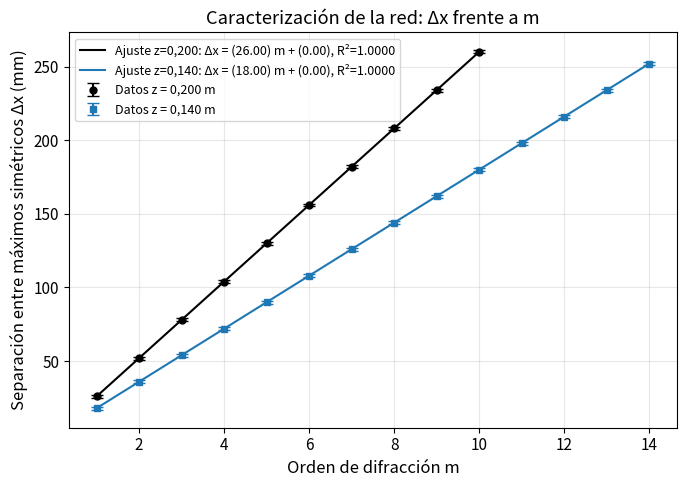

Generate this figure with matplotlib: (Note: this script raises an exception after producing the figure.)
import numpy as np
import matplotlib
matplotlib.use('Agg')
import matplotlib.pyplot as plt
from scipy import stats

plt.rcParams.update({
    'font.size': 11,
    'axes.labelsize': 12,
    'figure.figsize': (7, 5),
    'axes.grid': True,
    'grid.alpha': 0.3
})

m1 = np.arange(1, 11)
dx1_mm = np.array([26, 52, 78, 104, 130, 156, 182, 208, 234, 260], dtype=float)
ddx1_mm = np.full_like(dx1_mm, 1.0)

m2 = np.arange(1, 15)
dx2_mm = np.array([18, 36, 54, 72, 90, 108, 126, 144, 162, 180, 198, 216, 234, 252], dtype=float)
ddx2_mm = np.full_like(dx2_mm, 1.0)

slope1, intercept1, r1, _, _ = stats.linregress(m1, dx1_mm)
slope2, intercept2, r2, _, _ = stats.linregress(m2, dx2_mm)

m1_fit = np.linspace(m1.min(), m1.max(), 200)
m2_fit = np.linspace(m2.min(), m2.max(), 200)

dx1_fit = slope1 * m1_fit + intercept1
dx2_fit = slope2 * m2_fit + intercept2

fig, ax = plt.subplots()

ax.errorbar(
    m1, dx1_mm, yerr=ddx1_mm, fmt='o', color='black',
    capsize=4, markersize=5, label='Datos z = 0,200 m'
)
ax.plot(
    m1_fit, dx1_fit, color='black', linewidth=1.5,
    label=f'Ajuste z=0,200: Δx = ({slope1:.2f}) m + ({intercept1:.2f}), R²={r1**2:.4f}'
)

ax.errorbar(
    m2, dx2_mm, yerr=ddx2_mm, fmt='s', color='tab:blue',
    capsize=4, markersize=5, label='Datos z = 0,140 m'
)
ax.plot(
    m2_fit, dx2_fit, color='tab:blue', linewidth=1.5,
    label=f'Ajuste z=0,140: Δx = ({slope2:.2f}) m + ({intercept2:.2f}), R²={r2**2:.4f}'
)

ax.set_xlabel('Orden de difracción m')
ax.set_ylabel('Separación entre máximos simétricos Δx (mm)')
ax.set_title('Caracterización de la red: Δx frente a m')
ax.legend(fontsize=9, loc='upper left')

plt.tight_layout()
plt.savefig('figuras/figura_1.pdf', dpi=150, bbox_inches='tight')
